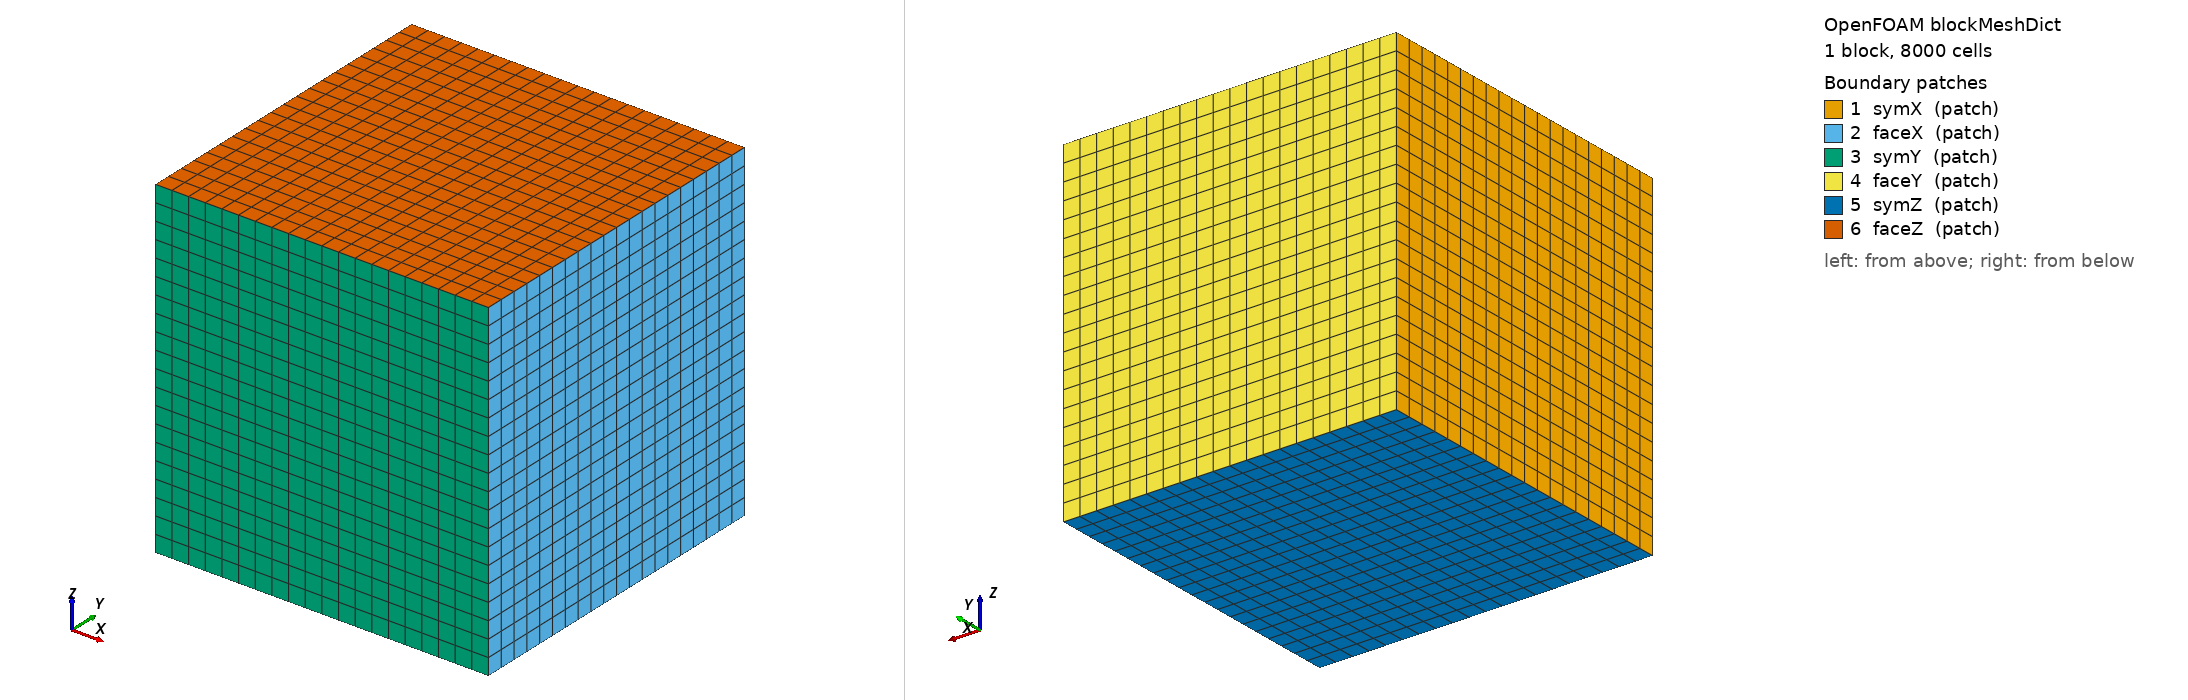

OpenFOAM case: the mesh blockMesh builds from blockMeshDict, 1 block(s), 8000 cells. Boundary patches (legend numbers): 1 symX (patch), 2 faceX (patch), 3 symY (patch), 4 faceY (patch), 5 symZ (patch), 6 faceZ (patch). Left view from above one corner, right view from below the opposite corner. Boundary conditions: 1 field file(s) under 0/ or 0.orig/; 6 of 6 drawn patches have an entry in a shipped field file.

=== system/blockMeshDict ===
FoamFile
{
    version     2.0;
    format      ascii;
    class       dictionary;
    location    "system";
    object      blockMeshDict;
}
scale 1;
vertices
(
    (0 0 0) (0.01 0 0) (0.01 0.01 0) (0 0.01 0)
    (0 0 0.01) (0.01 0 0.01) (0.01 0.01 0.01) (0 0.01 0.01)
);

blocks
(
    hex (0 1 2 3 4 5 6 7) (20 20 20) simpleGrading (1 1 1)
);

edges ();

boundary
(
    symX  { type patch; faces ( (0 4 7 3) ); }
    faceX { type patch; faces ( (1 2 6 5) ); }
    symY  { type patch; faces ( (0 1 5 4) ); }
    faceY { type patch; faces ( (3 7 6 2) ); }
    symZ  { type patch; faces ( (0 3 2 1) ); }
    faceZ { type patch; faces ( (4 5 6 7) ); }
);

mergePatchPairs ();


=== 0.orig/T ===
FoamFile
{
    version     2.0;
    format      ascii;
    class       volScalarField;
    location    "0";
    object      T;
}
dimensions      [0 0 0 1 0 0 0];

internalField   uniform 1;

boundaryField
{
    symX  { type zeroGradient; }
    symY  { type zeroGradient; }
    symZ  { type zeroGradient; }
    faceX
    {
        type            mixed;
        refValue        uniform 0;
        refGradient     uniform 0;
        valueFraction   uniform 0.024390243902439025;
    }
    faceY
    {
        type            mixed;
        refValue        uniform 0;
        refGradient     uniform 0;
        valueFraction   uniform 0.024390243902439025;
    }
    faceZ
    {
        type            mixed;
        refValue        uniform 0;
        refGradient     uniform 0;
        valueFraction   uniform 0.024390243902439025;
    }
}
